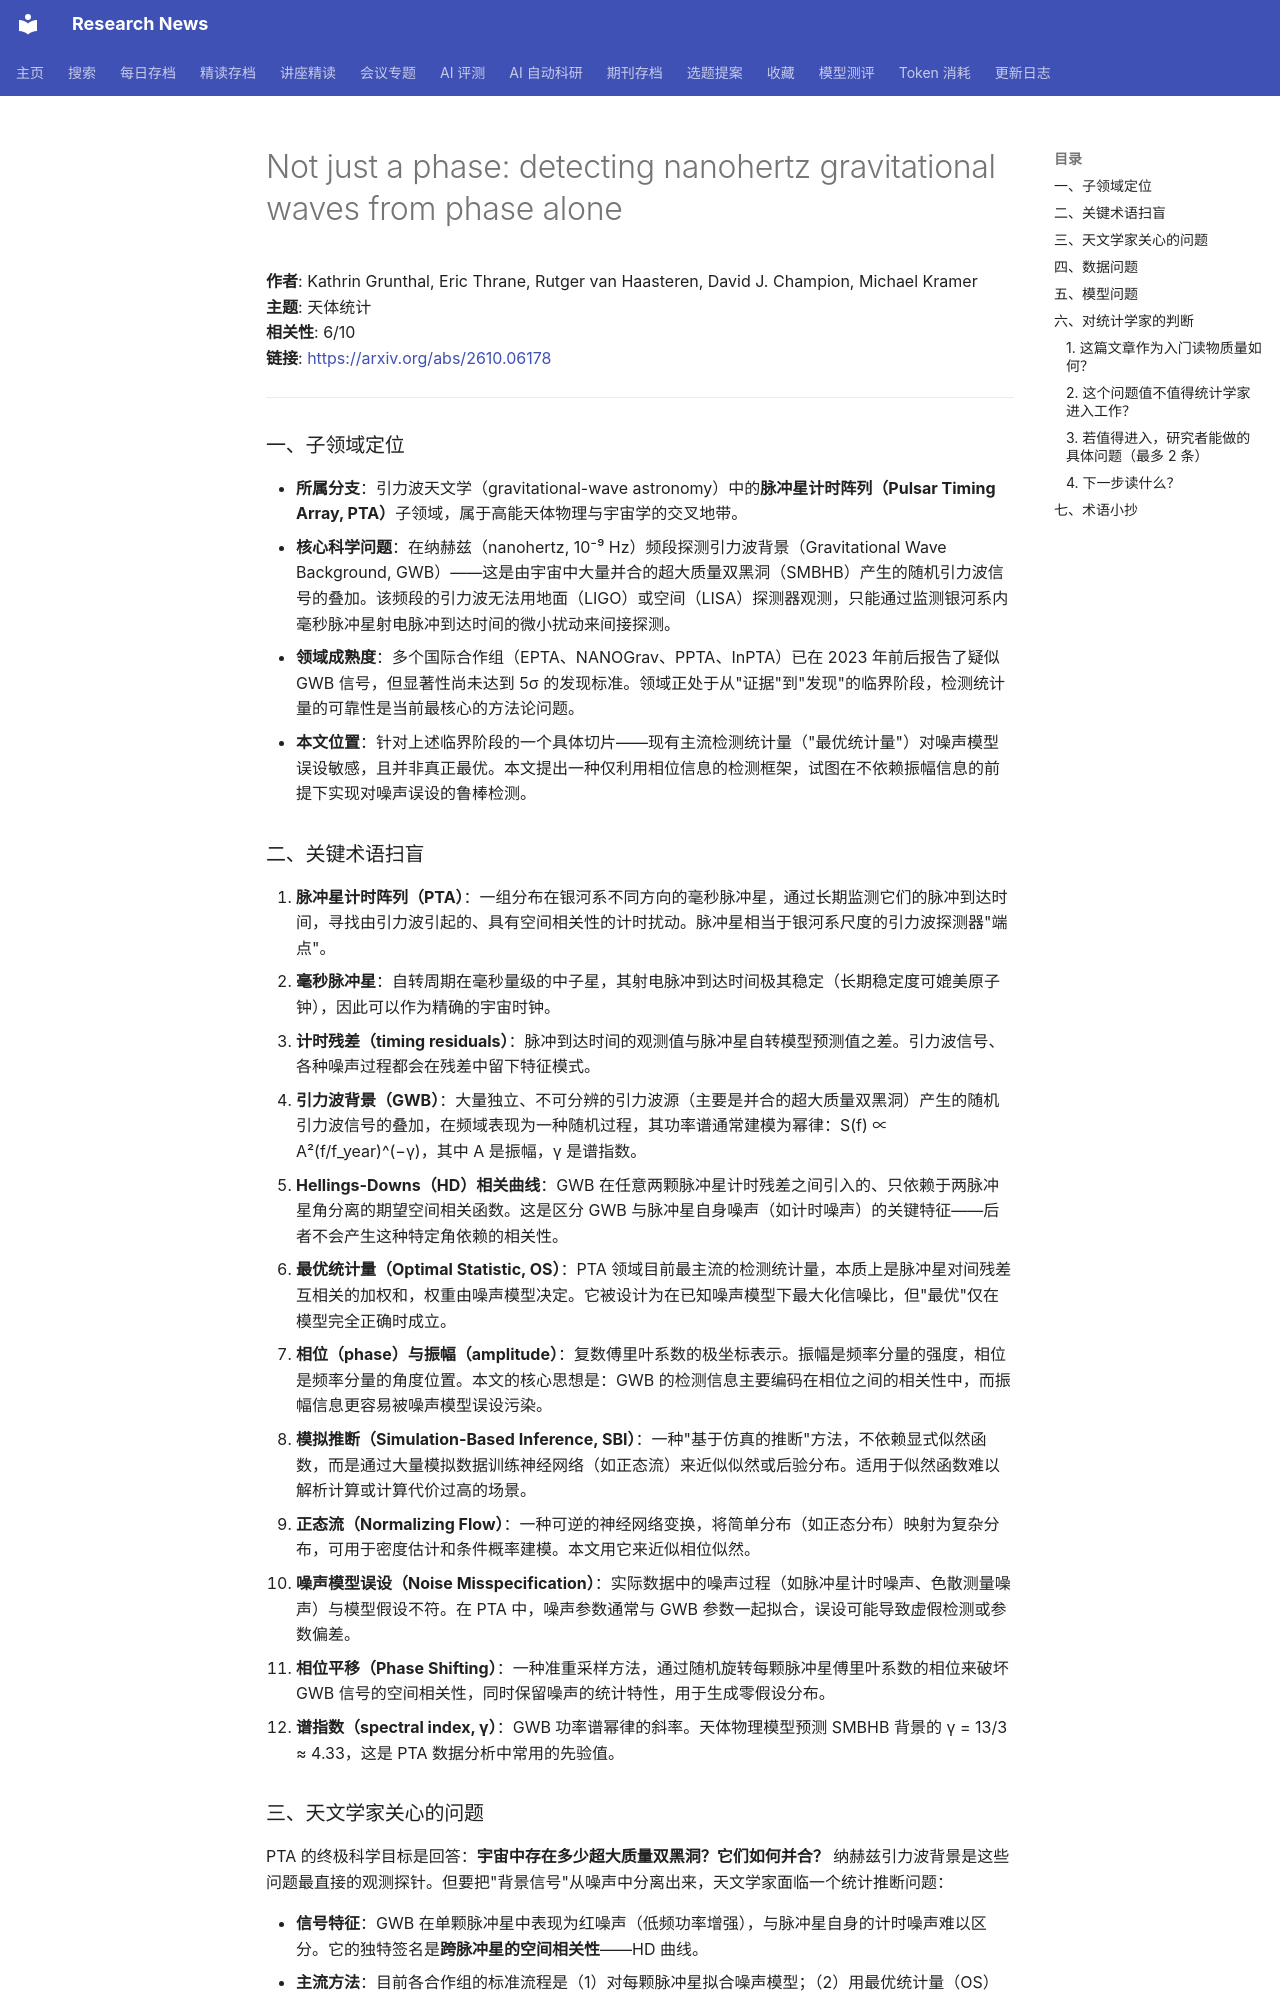

repository: cxy0714/research-news · page: deep_reads/2026-10-07-2610.06178/index.html · generator: mkdocs

# Not just a phase: detecting nanohertz gravitational waves from phase alone

**作者**: Kathrin Grunthal, Eric Thrane, Rutger van Haasteren, David J. Champion, Michael Kramer  
**主题**: 天体统计  
**相关性**: 6/10  
**链接**: <https://arxiv.org/abs/2610.06178>

---

### 一、子领域定位

- **所属分支**：引力波天文学（gravitational-wave astronomy）中的**脉冲星计时阵列（Pulsar Timing Array, PTA）**子领域，属于高能天体物理与宇宙学的交叉地带。
- **核心科学问题**：在纳赫兹（nanohertz, 10⁻⁹ Hz）频段探测引力波背景（Gravitational Wave Background, GWB）——这是由宇宙中大量并合的超大质量双黑洞（SMBHB）产生的随机引力波信号的叠加。该频段的引力波无法用地面（LIGO）或空间（LISA）探测器观测，只能通过监测银河系内毫秒脉冲星射电脉冲到达时间的微小扰动来间接探测。
- **领域成熟度**：多个国际合作组（EPTA、NANOGrav、PPTA、InPTA）已在 2023 年前后报告了疑似 GWB 信号，但显著性尚未达到 5σ 的发现标准。领域正处于从"证据"到"发现"的临界阶段，检测统计量的可靠性是当前最核心的方法论问题。
- **本文位置**：针对上述临界阶段的一个具体切片——现有主流检测统计量（"最优统计量"）对噪声模型误设敏感，且并非真正最优。本文提出一种仅利用相位信息的检测框架，试图在不依赖振幅信息的前提下实现对噪声误设的鲁棒检测。

### 二、关键术语扫盲

1. **脉冲星计时阵列（PTA）**：一组分布在银河系不同方向的毫秒脉冲星，通过长期监测它们的脉冲到达时间，寻找由引力波引起的、具有空间相关性的计时扰动。脉冲星相当于银河系尺度的引力波探测器"端点"。
2. **毫秒脉冲星**：自转周期在毫秒量级的中子星，其射电脉冲到达时间极其稳定（长期稳定度可媲美原子钟），因此可以作为精确的宇宙时钟。
3. **计时残差（timing residuals）**：脉冲到达时间的观测值与脉冲星自转模型预测值之差。引力波信号、各种噪声过程都会在残差中留下特征模式。
4. **引力波背景（GWB）**：大量独立、不可分辨的引力波源（主要是并合的超大质量双黑洞）产生的随机引力波信号的叠加，在频域表现为一种随机过程，其功率谱通常建模为幂律：S(f) ∝ A²(f/f_year)^(−γ)，其中 A 是振幅，γ 是谱指数。
5. **Hellings-Downs（HD）相关曲线**：GWB 在任意两颗脉冲星计时残差之间引入的、只依赖于两脉冲星角分离的期望空间相关函数。这是区分 GWB 与脉冲星自身噪声（如计时噪声）的关键特征——后者不会产生这种特定角依赖的相关性。
6. **最优统计量（Optimal Statistic, OS）**：PTA 领域目前最主流的检测统计量，本质上是脉冲星对间残差互相关的加权和，权重由噪声模型决定。它被设计为在已知噪声模型下最大化信噪比，但"最优"仅在模型完全正确时成立。
7. **相位（phase）与振幅（amplitude）**：复数傅里叶系数的极坐标表示。振幅是频率分量的强度，相位是频率分量的角度位置。本文的核心思想是：GWB 的检测信息主要编码在相位之间的相关性中，而振幅信息更容易被噪声模型误设污染。
8. **模拟推断（Simulation-Based Inference, SBI）**：一种"基于仿真的推断"方法，不依赖显式似然函数，而是通过大量模拟数据训练神经网络（如正态流）来近似似然或后验分布。适用于似然函数难以解析计算或计算代价过高的场景。
9. **正态流（Normalizing Flow）**：一种可逆的神经网络变换，将简单分布（如正态分布）映射为复杂分布，可用于密度估计和条件概率建模。本文用它来近似相位似然。
10. **噪声模型误设（Noise Misspecification）**：实际数据中的噪声过程（如脉冲星计时噪声、色散测量噪声）与模型假设不符。在 PTA 中，噪声参数通常与 GWB 参数一起拟合，误设可能导致虚假检测或参数偏差。
11. **相位平移（Phase Shifting）**：一种准重采样方法，通过随机旋转每颗脉冲星傅里叶系数的相位来破坏 GWB 信号的空间相关性，同时保留噪声的统计特性，用于生成零假设分布。
12. **谱指数（spectral index, γ）**：GWB 功率谱幂律的斜率。天体物理模型预测 SMBHB 背景的 γ = 13/3 ≈ 4.33，这是 PTA 数据分析中常用的先验值。
